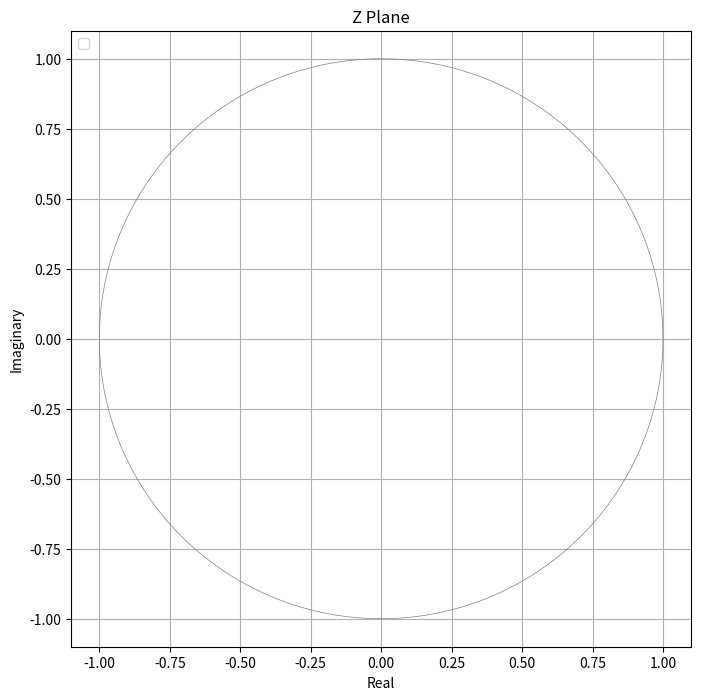

The matplotlib source for this figure:
import numpy as np
import matplotlib.pyplot as plt

fig = plt.figure(figsize=(8,8))  # sets size and makes it square
ax = plt.axes()                  # ax.set_aspect(1)

# plot unit circle

theta = np.linspace(-np.pi, np.pi, 201)
plt.plot(np.sin(theta), np.cos(theta), color = 'gray', linewidth=0.5)

# plot x-y axis

#ax.axhline(y=0, color='gray', linewidth=1)
#ax.axvline(x=0, color='gray', linewidth=1)

plt.title("Z Plane")
plt.xlabel("Real")
plt.ylabel("Imaginary")
plt.legend(loc='upper left')

plt.grid()
plt.show()